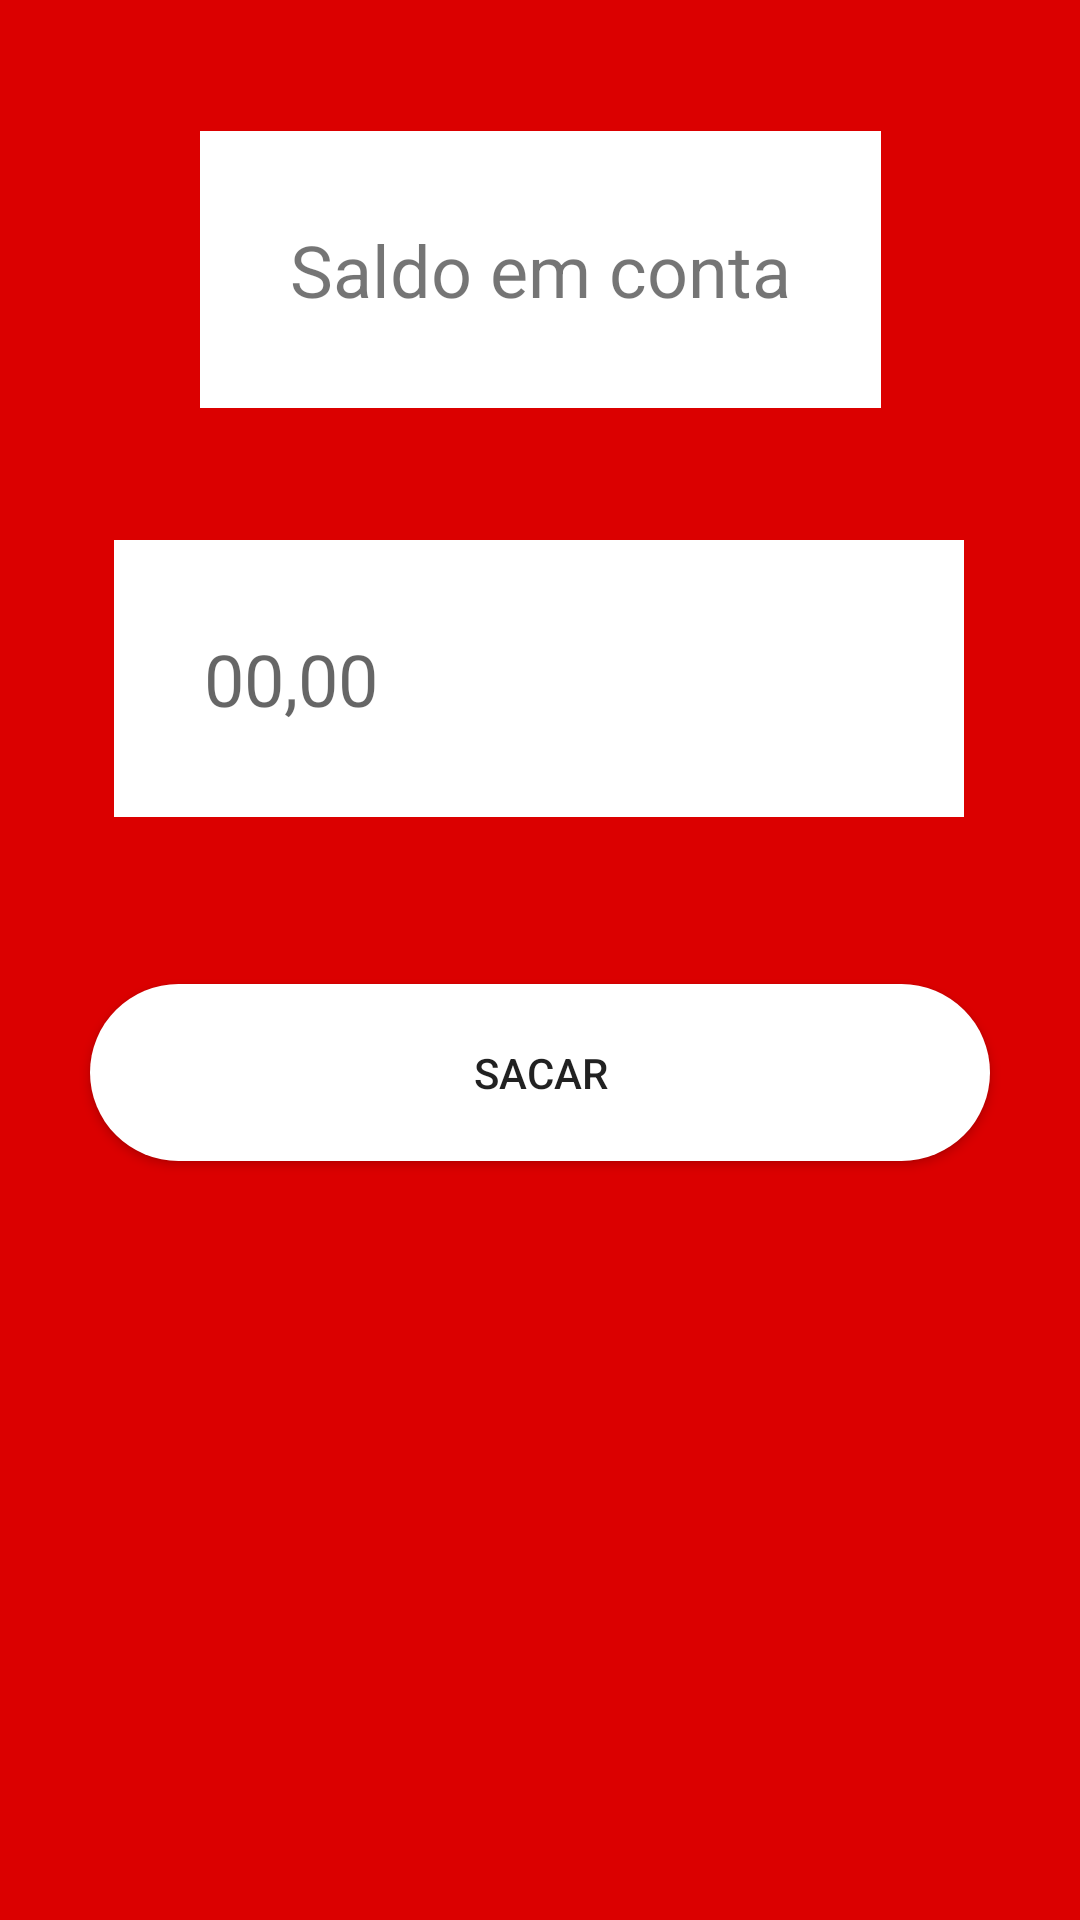

Here is an Android app screen rendered from its layout file. Give the layout XML and the strings, colors and styles it references.
<!-- AndroidManifest.xml: application theme Theme.BancoBanco -->
<!-- res/layout/activity_main.xml -->
<?xml version="1.0" encoding="utf-8"?>
<androidx.constraintlayout.widget.ConstraintLayout xmlns:android="http://schemas.android.com/apk/res/android"
    xmlns:app="http://schemas.android.com/apk/res-auto"
    xmlns:tools="http://schemas.android.com/tools"
    android:layout_width="match_parent"
    android:layout_height="match_parent"
    android:background="@color/vermelho"
    tools:context=".MainActivity" >

    <TextView
        android:id="@+id/saldo"
        android:layout_width="wrap_content"
        android:layout_height="wrap_content"
        android:background="@color/branco"
        android:padding="30dp"
        android:text="Saldo em conta"
        android:textSize="24sp"
        app:layout_constraintBottom_toBottomOf="parent"
        app:layout_constraintEnd_toEndOf="parent"
        app:layout_constraintStart_toStartOf="parent"
        app:layout_constraintTop_toTopOf="parent"
        app:layout_constraintVertical_bias="0.07999998" />

    <EditText
        android:id="@+id/edit_dinheiro"
        android:layout_width="wrap_content"
        android:layout_height="wrap_content"
        android:background="@color/branco"
        android:ems="10"
        android:hint="00,00"
        android:inputType="numberDecimal"
        android:padding="30dp"
        android:textSize="24sp"
        app:layout_constraintBottom_toBottomOf="parent"
        app:layout_constraintEnd_toEndOf="parent"
        app:layout_constraintHorizontal_bias="0.496"
        app:layout_constraintStart_toStartOf="parent"
        app:layout_constraintTop_toBottomOf="@+id/saldo"
        app:layout_constraintVertical_bias="0.107" />

    <Button
        android:id="@+id/bt_sacar"
        android:layout_width="300dp"
        android:layout_height="wrap_content"
        android:background="@drawable/botao"
        android:text="Sacar"
        app:layout_constraintBottom_toBottomOf="parent"
        app:layout_constraintEnd_toEndOf="parent"
        app:layout_constraintStart_toStartOf="parent"
        app:layout_constraintTop_toBottomOf="@+id/edit_dinheiro"
        app:layout_constraintVertical_bias="0.18" />
</androidx.constraintlayout.widget.ConstraintLayout>
<!-- resources referenced by this layout -->
<resources>
  <color name="branco">#ffffff</color>
  <color name="vermelho">#db0000</color>
  <!-- drawable botao (drawable) -->
  <?xml version="1.0" encoding="utf-8"?>
  <shape xmlns:android="http://schemas.android.com/apk/res/android"
  
   android:shape="rectangle">
   <gradient
  
       android:startColor="@color/branco"
       android:endColor="@color/branco"
       android:angle="45"/>
  
      <padding
          android:left="20dp"
          android:right="20dp"
          android:bottom="20dp"
          android:top="20dp"/>
  
      <corners android:radius="30dp"/>
  
  
  
  
  </shape>
  <style name="Theme.BancoBanco" parent="Theme.MaterialComponents.DayNight.DarkActionBar">
          
          <item name="colorPrimary">@color/purple_500</item>
          <item name="colorPrimaryVariant">@color/purple_700</item>
          <item name="colorOnPrimary">@color/white</item>
          
          <item name="colorSecondary">@color/teal_200</item>
          <item name="colorSecondaryVariant">@color/teal_700</item>
          <item name="colorOnSecondary">@color/black</item>
          
          <item name="android:statusBarColor" tools:targetApi="l">?attr/colorPrimaryVariant</item>
          
  
      </style>
  <color name="purple_500">#FF6200EE</color>
  <color name="purple_700">#FF3700B3</color>
  <color name="white">#FFFFFFFF</color>
  <color name="teal_200">#FF03DAC5</color>
  <color name="teal_700">#FF018786</color>
  <color name="black">#FF000000</color>
</resources>
